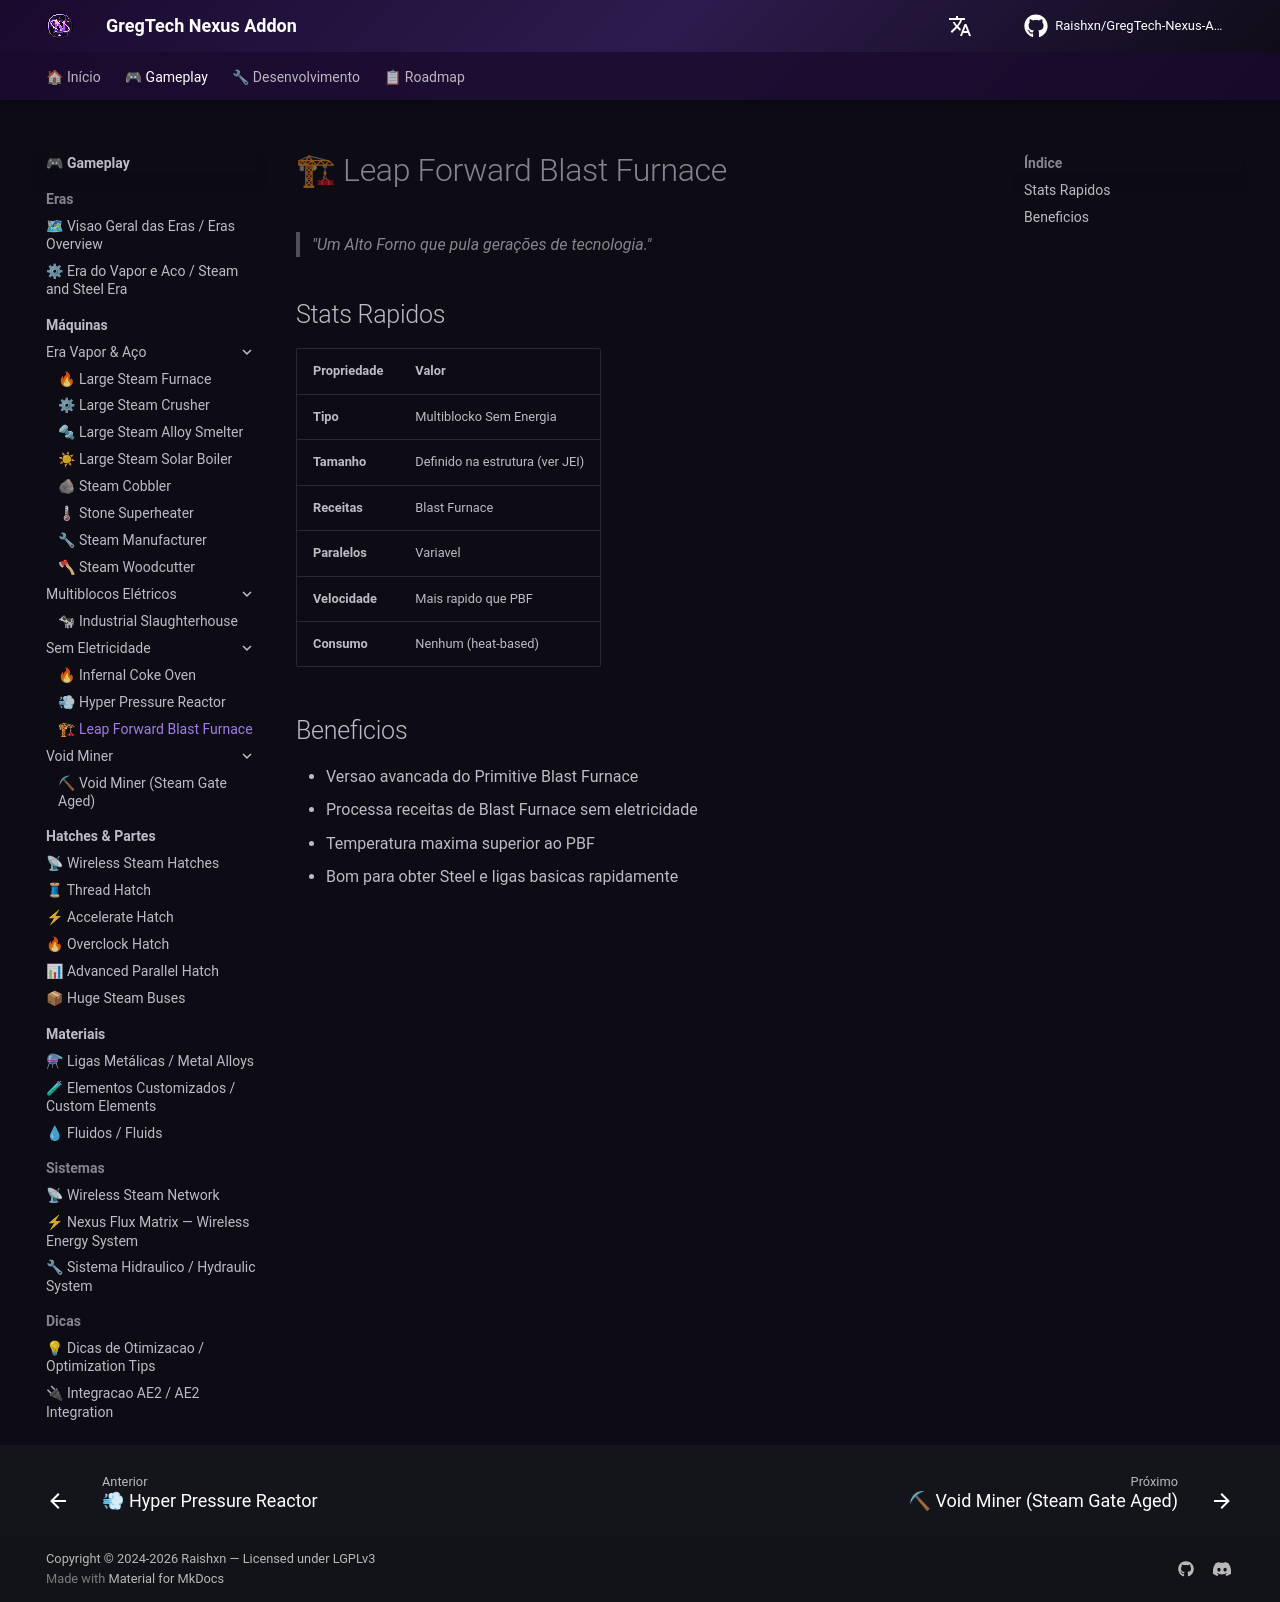

repository: Zx123456899/GregTech-Nexus-Addon · page: gameplay/machines/noenergy/leap-forward-blast-furnace/index.html · generator: mkdocs

# 🏗 Leap Forward Blast Furnace
> *"Um Alto Forno que pula gerações de tecnologia."*

## Stats Rapidos
| Propriedade | Valor |
|------------|-------|
| **Tipo** | Multiblocko Sem Energia |
| **Tamanho** | Definido na estrutura (ver JEI) |
| **Receitas** | Blast Furnace |
| **Paralelos** | Variavel |
| **Velocidade** | Mais rapido que PBF |
| **Consumo** | Nenhum (heat-based) |

## Beneficios
- Versao avancada do Primitive Blast Furnace
- Processa receitas de Blast Furnace sem eletricidade
- Temperatura maxima superior ao PBF
- Bom para obter Steel e ligas basicas rapidamente
